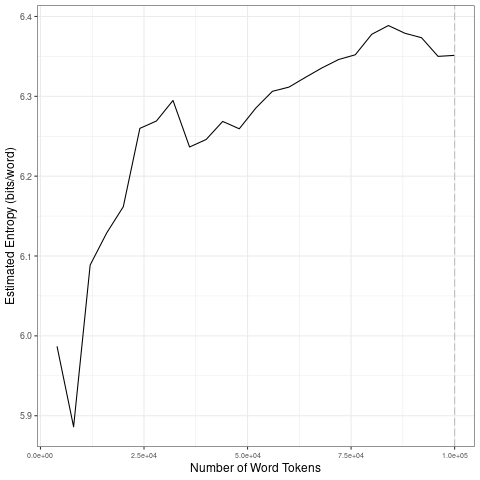

The table this chart was drawn from, first rows:
file, entropy.Corpus.Size, entropy.Entropy, sd.Corpus.Size, sd.SD
data/2021_by_fr/2021-06-09_tokens_1-gram…, 4000, 5.987, 20000, 0.113
data/2021_by_fr/2021-06-09_tokens_1-gram…, 8000, 5.886, 40000, 0.02255
data/2021_by_fr/2021-06-09_tokens_1-gram…, 12000, 6.089, 60000, 0.0228
data/2021_by_fr/2021-06-09_tokens_1-gram…, 16000, 6.129, 80000, 0.02021
data/2021_by_fr/2021-06-09_tokens_1-gram…, 20000, 6.162, 1e+05, 0.01714
data/2021_by_fr/2021-06-09_tokens_1-gram…, 24000, 6.26, 20000, 0.113
data/2021_by_fr/2021-06-09_tokens_1-gram…, 28000, 6.269, 40000, 0.02255
data/2021_by_fr/2021-06-09_tokens_1-gram…, 32000, 6.295, 60000, 0.0228
data/2021_by_fr/2021-06-09_tokens_1-gram…, 36000, 6.237, 80000, 0.02021
data/2021_by_fr/2021-06-09_tokens_1-gram…, 40000, 6.246, 1e+05, 0.01714
data/2021_by_fr/2021-06-09_tokens_1-gram…, 44000, 6.269, 20000, 0.113
data/2021_by_fr/2021-06-09_tokens_1-gram…, 48000, 6.259, 40000, 0.02255
data/2021_by_fr/2021-06-09_tokens_1-gram…, 52000, 6.285, 60000, 0.0228
data/2021_by_fr/2021-06-09_tokens_1-gram…, 56000, 6.306, 80000, 0.02021
data/2021_by_fr/2021-06-09_tokens_1-gram…, 60000, 6.312, 1e+05, 0.01714
data/2021_by_fr/2021-06-09_tokens_1-gram…, 64000, 6.324, 20000, 0.113
data/2021_by_fr/2021-06-09_tokens_1-gram…, 68000, 6.336, 40000, 0.02255
data/2021_by_fr/2021-06-09_tokens_1-gram…, 72000, 6.346, 60000, 0.0228
data/2021_by_fr/2021-06-09_tokens_1-gram…, 76000, 6.352, 80000, 0.02021
data/2021_by_fr/2021-06-09_tokens_1-gram…, 80000, 6.378, 1e+05, 0.01714
data/2021_by_fr/2021-06-09_tokens_1-gram…, 84000, 6.389, 20000, 0.113
data/2021_by_fr/2021-06-09_tokens_1-gram…, 88000, 6.379, 40000, 0.02255
data/2021_by_fr/2021-06-09_tokens_1-gram…, 92000, 6.373, 60000, 0.0228
data/2021_by_fr/2021-06-09_tokens_1-gram…, 96000, 6.35, 80000, 0.02021
data/2021_by_fr/2021-06-09_tokens_1-gram…, 1e+05, 6.351, 1e+05, 0.01714
